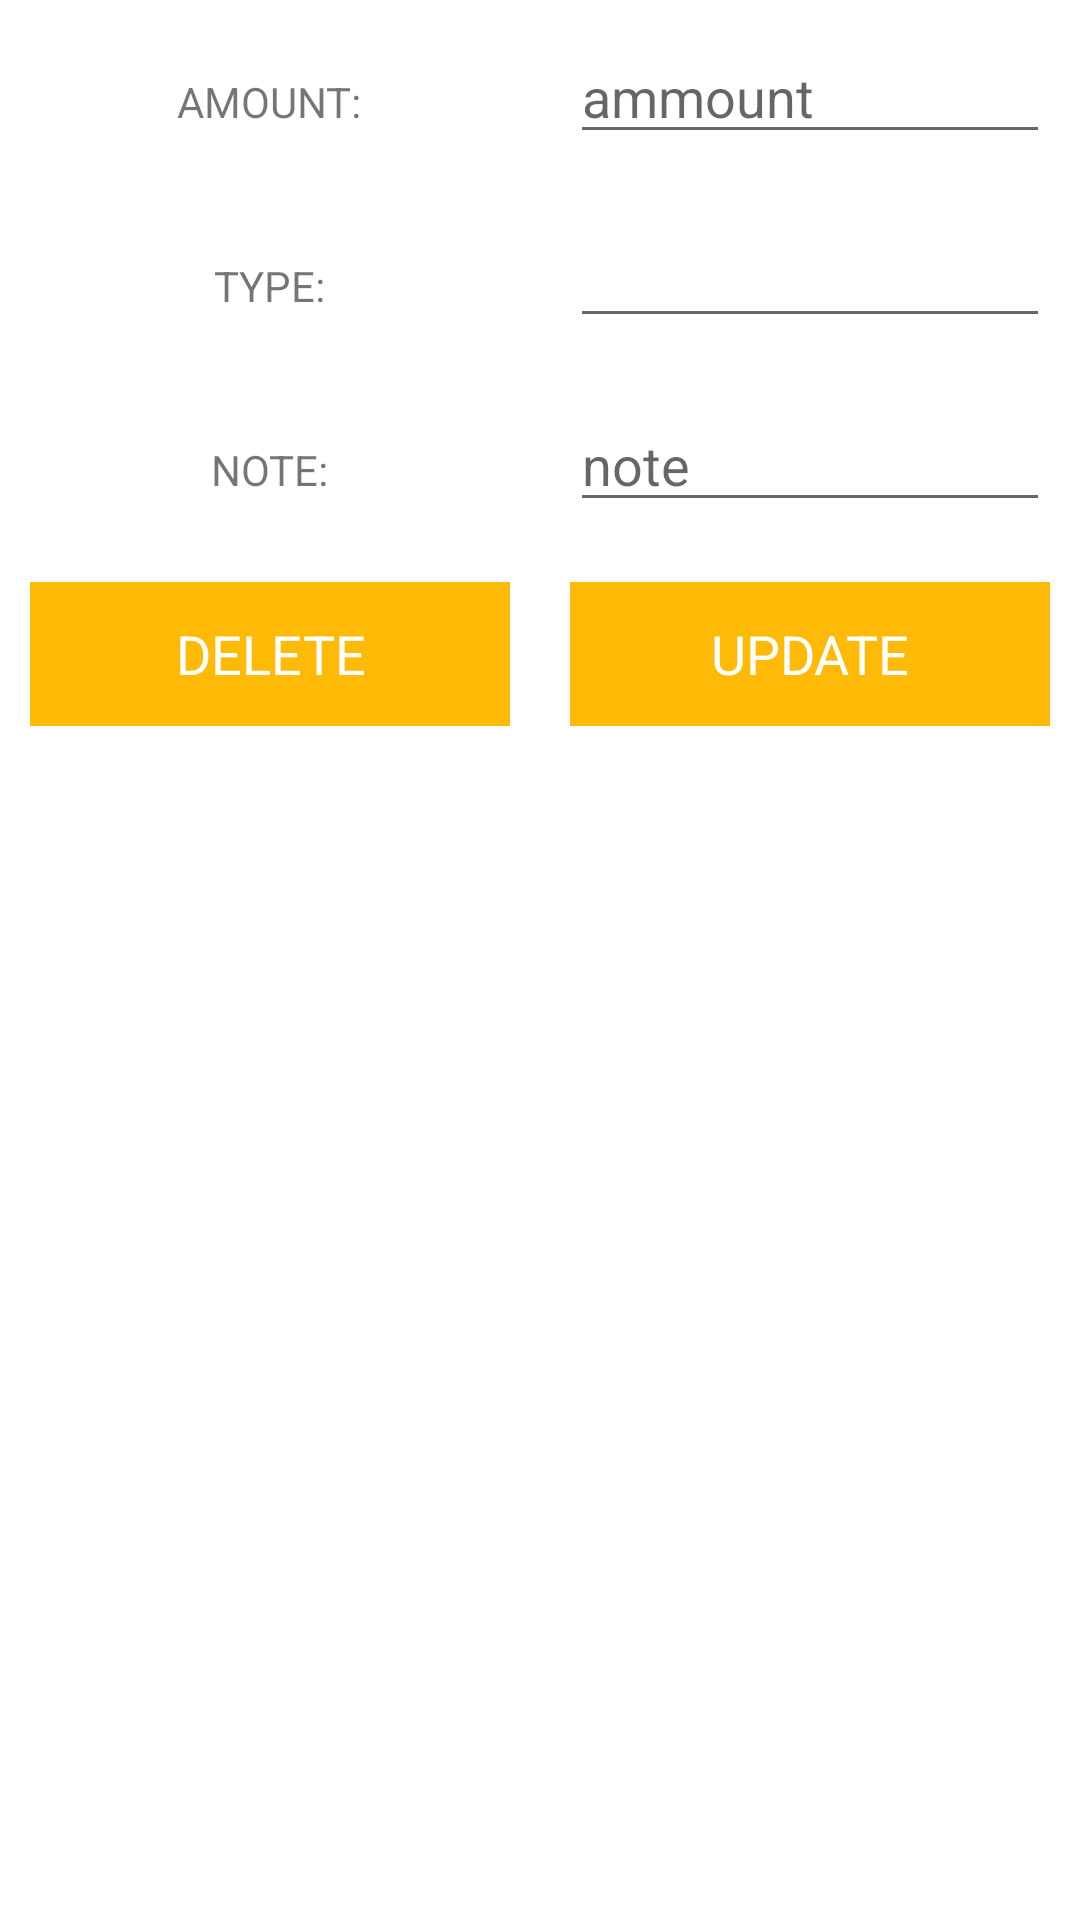

Layout XML and referenced resources for this Android screen:
<!-- AndroidManifest.xml: application theme Theme.ExpenceCalculator -->
<!-- res/layout/update_data_item.xml -->
<?xml version="1.0" encoding="utf-8"?>
<LinearLayout
    xmlns:android="http://schemas.android.com/apk/res/android"
    android:layout_width="match_parent"
    android:orientation="vertical"
    android:layout_height="match_parent">

    <ScrollView
        android:layout_width="match_parent"
        android:layout_height="match_parent">

        <LinearLayout
            android:layout_width="match_parent"
            android:orientation="vertical"
            android:layout_height="match_parent">

            <LinearLayout
                android:layout_width="match_parent"
                android:orientation="horizontal"
                android:layout_height="wrap_content">

                <RelativeLayout
                    android:layout_width="0dp"
                    android:layout_weight="1"
                    android:layout_margin="10dp"
                    android:gravity="center"
                    android:layout_height="wrap_content">

                    <TextView
                        android:layout_width="wrap_content"
                        android:layout_height="wrap_content"
                        android:text="AMOUNT:"

                        />
                </RelativeLayout>
                <RelativeLayout
                    android:layout_width="0dp"
                    android:layout_weight="1"
                    android:layout_margin="10dp"
                    android:gravity="center"
                    android:layout_height="wrap_content">

                    <EditText
                        android:id="@+id/amount_edt"
                        android:layout_width="match_parent"
                        android:layout_height="wrap_content"
                        android:hint="ammount"

                        />
                </RelativeLayout>

            </LinearLayout>

            <LinearLayout
                android:layout_width="match_parent"
                android:orientation="horizontal"
                android:layout_height="wrap_content">

                <RelativeLayout
                    android:layout_width="0dp"
                    android:layout_weight="1"
                    android:layout_margin="10dp"
                    android:gravity="center"
                    android:layout_height="wrap_content">

                    <TextView
                        android:layout_width="wrap_content"
                        android:layout_height="wrap_content"
                        android:text="TYPE:"

                        />
                </RelativeLayout>
                <RelativeLayout
                    android:layout_width="0dp"
                    android:layout_weight="1"
                    android:layout_margin="10dp"
                    android:gravity="center"
                    android:layout_height="wrap_content">

                    <EditText
                        android:id="@+id/type_edt"
                        android:layout_width="match_parent"
                        android:layout_height="wrap_content"

                        />
                </RelativeLayout>

            </LinearLayout>

            <LinearLayout
                android:layout_width="match_parent"
                android:orientation="horizontal"
                android:layout_height="wrap_content">

                <RelativeLayout
                    android:layout_width="0dp"
                    android:layout_weight="1"
                    android:layout_margin="10dp"
                    android:gravity="center"
                    android:layout_height="wrap_content">

                    <TextView
                        android:layout_width="wrap_content"
                        android:layout_height="wrap_content"
                        android:text="NOTE:"

                        />
                </RelativeLayout>
                <RelativeLayout
                    android:layout_width="0dp"
                    android:layout_weight="1"
                    android:layout_margin="10dp"
                    android:gravity="center"
                    android:layout_height="wrap_content">

                    <EditText
                        android:id="@+id/note_edt"
                        android:layout_width="match_parent"
                        android:layout_height="wrap_content"
                        android:hint="note"

                        />
                </RelativeLayout>


            </LinearLayout>

            <LinearLayout
                android:layout_width="match_parent"
                android:orientation="horizontal"
                android:layout_height="wrap_content">

                <RelativeLayout
                    android:layout_width="0dp"
                    android:layout_weight="2"
                    android:layout_margin="10dp"
                    android:gravity="center"
                    android:layout_height="wrap_content">

                    <Button
                        android:id="@+id/btnuPD_Delete"
                        android:layout_width="match_parent"
                        android:layout_height="wrap_content"

                        android:background="@color/nav_header"
                        android:text="DELETE"
                        android:textAppearance="?android:textAppearanceMedium"
                        android:textColor="@android:color/white" />
                </RelativeLayout>

                <RelativeLayout
                    android:layout_width="0dp"
                    android:layout_weight="2"
                    android:layout_margin="10dp"
                    android:gravity="center"
                    android:layout_height="wrap_content">

                    <Button
                        android:id="@+id/btn_upd_Update"
                        android:layout_width="match_parent"
                        android:layout_height="wrap_content"

                        android:background="@color/nav_header"
                        android:text="UPDATE"
                        android:textAppearance="?android:textAppearanceMedium"
                        android:textColor="@android:color/white" />
                </RelativeLayout>


            </LinearLayout>




        </LinearLayout>

    </ScrollView>

</LinearLayout>
<!-- resources referenced by this layout -->
<resources>
  <color name="nav_header">#FFFFB907</color>
  <style name="Theme.ExpenceCalculator" parent="Theme.MaterialComponents.DayNight.NoActionBar">
          
          <item name="colorPrimary">@color/purple_500</item>
          <item name="colorPrimaryVariant">@color/purple_700</item>
          <item name="colorOnPrimary">@color/white</item>
          
          <item name="colorSecondary">@color/teal_200</item>
          <item name="colorSecondaryVariant">@color/teal_700</item>
          <item name="colorOnSecondary">@color/black</item>
          
          <item name="android:statusBarColor" tools:targetApi="l">?attr/colorPrimaryVariant</item>
          
  
          <item name="windowActionBar">false</item>
          <item name="drawerArrowStyle">@style/DrawerIconStyle</item>
          <item name="windowNoTitle">true</item>
  
      </style>
  <color name="purple_500">#FF6200EE</color>
  <color name="purple_700">#FF5722</color>
  <color name="white">#FFFFFF</color>
  <color name="teal_200">#FF03DAC5</color>
  <color name="teal_700">#FF018786</color>
  <color name="black">#000000</color>
  <style name="DrawerIconStyle" parent="Widget.AppCompat.DrawerArrowToggle">
          <item name="color">@color/white</item>
  
      </style>
</resources>
